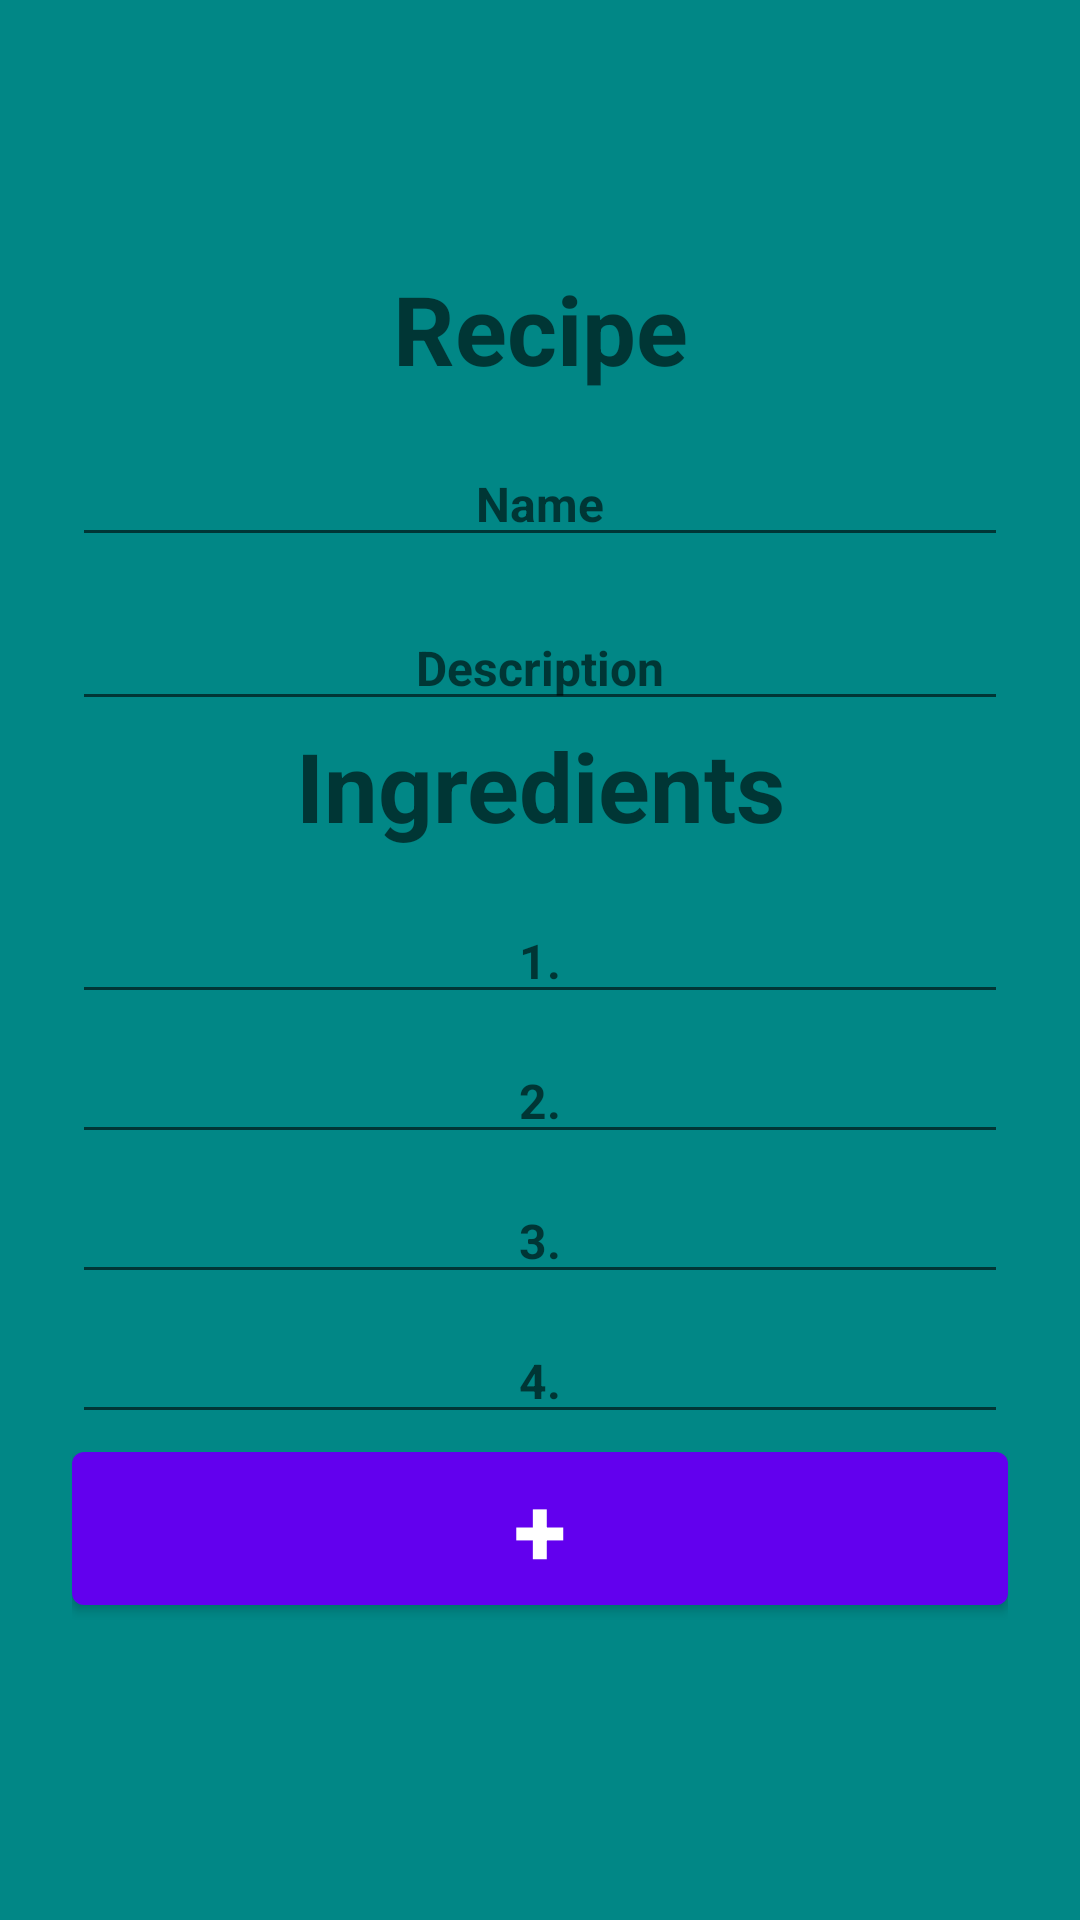

Reconstruct the res/layout file that produces this screen, plus the resources it refers to.
<!-- AndroidManifest.xml: application theme Theme.RecipeList -->
<!-- res/layout/fragment_add.xml -->
<?xml version="1.0" encoding="utf-8"?>
<androidx.constraintlayout.widget.ConstraintLayout xmlns:android="http://schemas.android.com/apk/res/android"
    xmlns:app="http://schemas.android.com/apk/res-auto"
    xmlns:tools="http://schemas.android.com/tools"
    android:layout_width="match_parent"
    android:layout_height="match_parent"
    android:padding="24dp"
    android:background="@color/teal_700"
    tools:context=".ui.AddFragment">

    <com.google.android.material.textview.MaterialTextView
        android:id="@+id/tv_recipe"
        android:layout_width="match_parent"
        android:layout_height="wrap_content"
        android:layout_marginTop="64dp"
        android:ems="10"
        android:textAlignment="center"
        android:textSize="32sp"
        android:textStyle="bold"
        android:hint="Recipe"
        app:layout_constraintEnd_toEndOf="parent"
        app:layout_constraintHorizontal_bias="0.5"
        app:layout_constraintStart_toStartOf="parent"
        app:layout_constraintTop_toTopOf="parent"
        app:layout_constraintBottom_toTopOf="@id/et_add_name"
        />

    <com.google.android.material.textfield.TextInputEditText
        android:id="@+id/et_add_name"
        android:layout_width="match_parent"
        android:layout_height="wrap_content"
        android:layout_marginTop="16dp"
        android:ems="10"
        android:hint="Name"
        android:textAlignment="center"
        android:textSize="16sp"
        android:textStyle="bold"
        android:inputType="textAutoCorrect"
        app:layout_constraintEnd_toEndOf="parent"
        app:layout_constraintHorizontal_bias="0.5"
        app:layout_constraintStart_toStartOf="parent"
        app:layout_constraintTop_toBottomOf="@id/tv_recipe" />

    <com.google.android.material.textfield.TextInputEditText
        android:id="@+id/et_add_description"
        android:layout_width="match_parent"
        android:layout_height="wrap_content"
        android:layout_marginTop="16dp"
        android:ems="10"
        android:hint="Description"
        android:textAlignment="center"
        android:textSize="16sp"
        android:textStyle="bold"
        android:inputType="textAutoCorrect"
        app:layout_constraintEnd_toEndOf="parent"
        app:layout_constraintHorizontal_bias="0.5"
        app:layout_constraintStart_toStartOf="parent"
        app:layout_constraintTop_toBottomOf="@+id/et_add_name" />

    <com.google.android.material.textview.MaterialTextView
        android:id="@+id/tv_ingredients"
        android:layout_width="match_parent"
        android:layout_height="wrap_content"
        android:ems="10"
        android:textAlignment="center"
        android:textSize="32sp"
        android:textStyle="bold"
        android:hint="Ingredients"
        app:layout_constraintEnd_toEndOf="parent"
        app:layout_constraintHorizontal_bias="0.5"
        app:layout_constraintStart_toStartOf="parent"
        app:layout_constraintTop_toBottomOf="@id/et_add_description"
        app:layout_constraintBottom_toTopOf="@id/et_add_ingredient1"
        />

    <com.google.android.material.textfield.TextInputEditText
        android:id="@+id/et_add_ingredient1"
        android:layout_width="match_parent"
        android:layout_height="wrap_content"
        android:layout_marginTop="16dp"
        android:ems="10"
        android:textAlignment="center"
        android:textSize="16sp"
        android:textStyle="bold"
        android:hint="1."
        android:inputType="textAutoCorrect"
        app:layout_constraintEnd_toEndOf="parent"
        app:layout_constraintHorizontal_bias="0.5"
        app:layout_constraintStart_toStartOf="parent"
        app:layout_constraintTop_toBottomOf="@+id/tv_ingredients" />

    <com.google.android.material.textfield.TextInputEditText
        android:id="@+id/et_add_ingredient2"
        android:layout_width="match_parent"
        android:layout_height="wrap_content"
        android:layout_marginTop="8dp"
        android:ems="10"
        android:hint="2."
        android:textAlignment="center"
        android:textSize="16sp"
        android:textStyle="bold"
        android:inputType="textAutoCorrect"
        app:layout_constraintEnd_toEndOf="parent"
        app:layout_constraintHorizontal_bias="0.5"
        app:layout_constraintStart_toStartOf="parent"
        app:layout_constraintTop_toBottomOf="@+id/et_add_ingredient1" />

    <com.google.android.material.textfield.TextInputEditText
        android:id="@+id/et_add_ingredient3"
        android:layout_width="match_parent"
        android:layout_height="wrap_content"
        android:layout_marginTop="8dp"
        android:ems="10"
        android:hint="3."
        android:inputType="textAutoCorrect"
        android:textAlignment="center"
        android:textSize="16sp"
        android:textStyle="bold"
        app:layout_constraintEnd_toEndOf="parent"
        app:layout_constraintHorizontal_bias="0.5"
        app:layout_constraintStart_toStartOf="parent"
        app:layout_constraintTop_toBottomOf="@+id/et_add_ingredient2" />

    <com.google.android.material.textfield.TextInputEditText
        android:id="@+id/et_add_ingredient4"
        android:layout_width="match_parent"
        android:layout_height="wrap_content"
        android:layout_marginTop="8dp"
        android:ems="10"
        android:hint="4."
        android:textAlignment="center"
        android:textSize="16sp"
        android:textStyle="bold"
        android:inputType="textAutoCorrect"
        app:layout_constraintEnd_toEndOf="parent"
        app:layout_constraintHorizontal_bias="0.5"
        app:layout_constraintStart_toStartOf="parent"
        app:layout_constraintTop_toBottomOf="@+id/et_add_ingredient3" />

    <com.google.android.material.textfield.TextInputEditText
        android:id="@+id/et_add_ingredient5"
        android:layout_width="match_parent"
        android:layout_height="wrap_content"
        android:layout_marginTop="8dp"
        android:ems="10"
        android:hint="5."
        android:textAlignment="center"
        android:textSize="16sp"
        android:textStyle="bold"
        android:inputType="textAutoCorrect"
        app:layout_constraintEnd_toEndOf="parent"
        app:layout_constraintHorizontal_bias="0.5"
        app:layout_constraintStart_toStartOf="parent"
        app:layout_constraintTop_toBottomOf="@+id/et_add_ingredient4" />


    <com.google.android.material.button.MaterialButton
        android:id="@+id/add_btn"
        android:layout_width="match_parent"
        android:layout_height="wrap_content"
        android:text="+"
        android:textAlignment="center"
        android:textSize="32sp"
        android:textStyle="bold"
        app:layout_constraintEnd_toEndOf="parent"
        app:layout_constraintHorizontal_bias="0.5"
        app:layout_constraintStart_toStartOf="parent"
        app:layout_constraintTop_toBottomOf="@+id/et_add_ingredient4" />

</androidx.constraintlayout.widget.ConstraintLayout>
<!-- resources referenced by this layout -->
<resources>
  <color name="teal_700">#FF018786</color>
  <style name="Theme.RecipeList" parent="Theme.MaterialComponents.DayNight.DarkActionBar">
          
          <item name="colorPrimary">@color/purple_500</item>
          <item name="colorPrimaryVariant">@color/purple_700</item>
          <item name="colorOnPrimary">@color/white</item>
          
          <item name="colorSecondary">@color/teal_200</item>
          <item name="colorSecondaryVariant">@color/teal_700</item>
          <item name="colorOnSecondary">@color/black</item>
          
          <item name="android:statusBarColor" tools:targetApi="l">?attr/colorPrimaryVariant</item>
          
      </style>
  <color name="purple_500">#FF6200EE</color>
  <color name="purple_700">#FF3700B3</color>
  <color name="white">#FFFFFFFF</color>
  <color name="teal_200">#FF03DAC5</color>
  <color name="black">#FF000000</color>
</resources>
